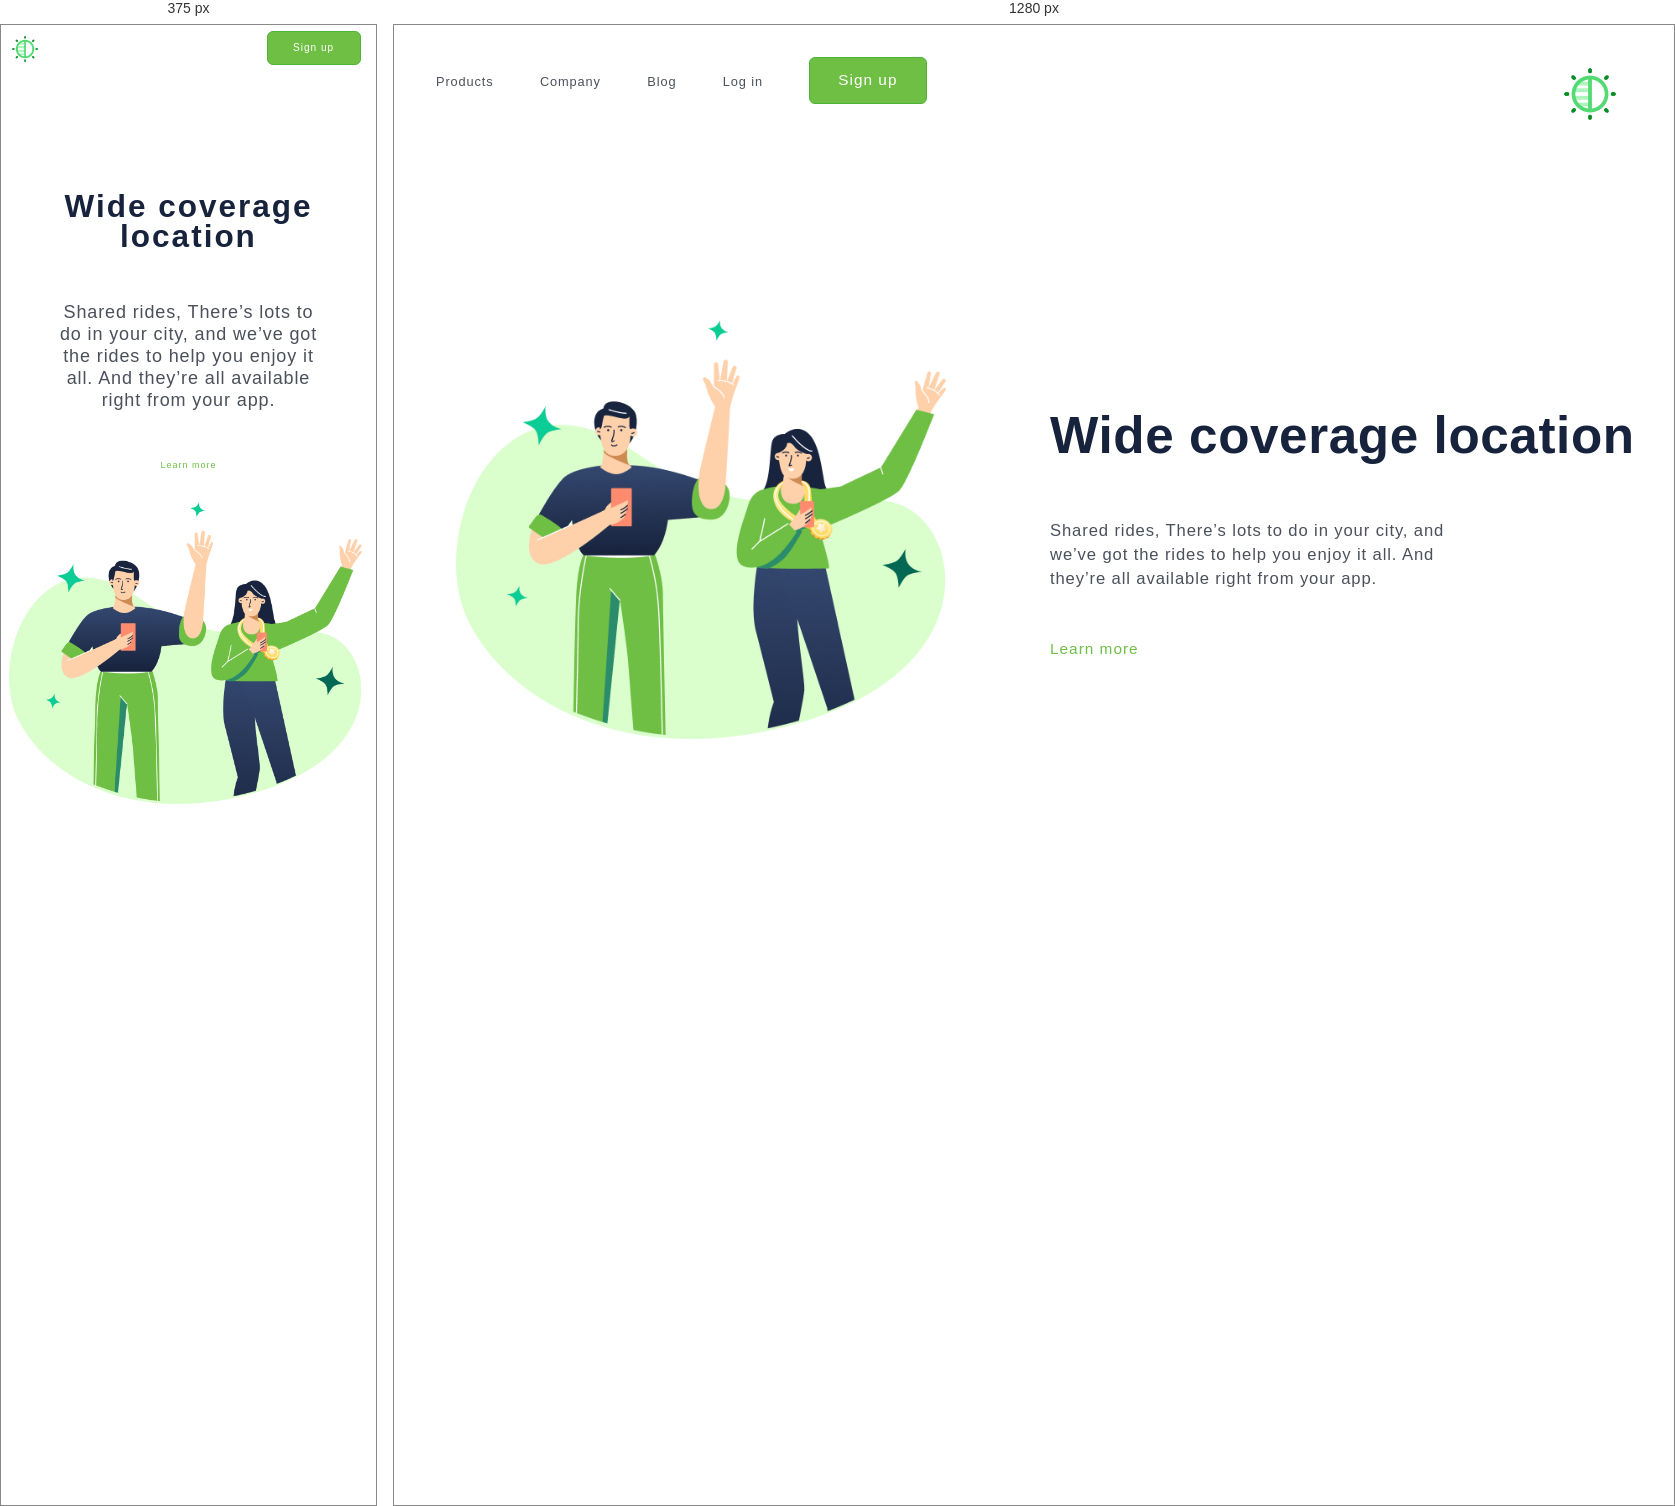
Rendered at 375 px and 1280 px, left to right.

<!-- file: index.html -->
<!DOCTYPE html>
<html lang="en">

<head>

    <meta charset="UTF-8">
    <meta name="viewport" content="width=device-width, initial-scale=1.0">
    <link rel="preconnect" href="https://fonts.googleapis.com">
    <link rel="preconnect" href="https://fonts.gstatic.com" crossorigin>
    <link href="https://fonts.googleapis.com/css2?family=Poppins:ital,wght@0,100;0,200;0,300;0,400;0,500;0,600;0,700;0,800;0,900;1,100;1,200;1,300;1,400;1,500;1,600;1,700;1,800;1,900&display=swap" rel="stylesheet">
    <link rel="icon" href="assets/images/icons/sun.png">
    <link rel="stylesheet" href="assets/css/base/reset.css">
    <link rel="stylesheet" href="assets/css/base/variables.css">
    <link rel="stylesheet" href="assets/css/pages/home.css">
    <title> Wide coverage location </title>

</head>


<body>


    <div class="wrapper">

        <div class="menu-nav">
            <nav>

                <ul cLass="menu-nav-list">

                    <li class="menu-nav-item nav-link" > <a href="" class="menu-nav-link"> Products </a> </li>
                    <li class="menu-nav-item nav-link" > <a href="" class="menu-nav-link"> Company </a> </li>
                    <li class="menu-nav-item nav-link" > <a href="" class="menu-nav-link"> Blog </a> </li>
                    <li class="menu-nav-item nav-link" > <a href="" class="menu-nav-link"> Log in </a> </li>
                    <li class="menu-nav-item" > <button class="menu-nav-button"> Sign up </button> </li>

                </ul>

            </nav>

            <div class="menu-dark-light-mode">

                <button id="theme-toggle" class="menu-dark-light-mode-button"> <img class="menu-dark-light-mode-icon" src="assets/images/icons/sun.png" alt=""> </button>

            </div>

        </div>

        <main class="main-content">


            <div class="img">

                <img class="main-img" src="assets/images/(Positive) Congratulation You get 40 point for your ride.png" alt="">

            </div>

            <div class="div-text-content">

                <h1 class="main-title"> Wide coverage location </h1>

                <p class="main-paragraph"> Shared rides, There’s lots to do in your city, and we’ve got the rides to help you enjoy it all. And
                    they’re all available right from your app. </p>

                <a class="main-link" href=""> Learn more </a>

            </div>




        </main>



    </div>


</body>

<script src="assets/js/main.js"></script>

</html>

/* @media block from home.css */
@media screen and (max-width: 1031px){
    
.main-content{

    align-content: center;

}



.nav-link{

display: none;

}

.img{

  margin-left: 0;

}

.main-img{

width: 40vh;



}

.div-text-content{

justify-items: center;

}

.main-title {

    width: 70%;
    color: var(--font-main-color-d);
    line-height: 1.875rem;
    letter-spacing: 0.125rem;
    font-size: 3.5vh;
    font-weight: bold;
    text-align: center;

}

.main-paragraph {

    width: 70%;
    color: var(--font-text-color-d);
    font-size: 2vh;
    line-height: 1.375rem;
    letter-spacing: 0.88px;
    text-align: center;

}


.main-link {

    color: var(--bg-main-link-button-color-d);
    text-decoration: none;
    font-size: 2.4vw;
    letter-spacing: 0.063rem;

}

nav{

order:1;

}

.menu-nav-button{

    margin-right: 0.938rem;
    font-size: 2.7vw;
        padding: 0.613rem 1.613rem 0.675rem 1.55rem;

}

.menu-dark-light-mode{

margin-top: 0.3rem;

}

.menu-nav-list{

margin-top: 0.4rem

}

.menu-dark-light-mode-icon{

width: 4vh;

}





}